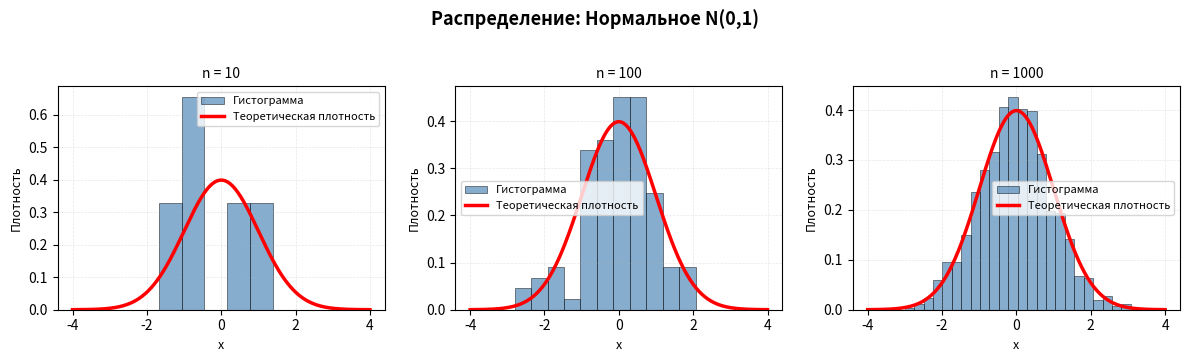
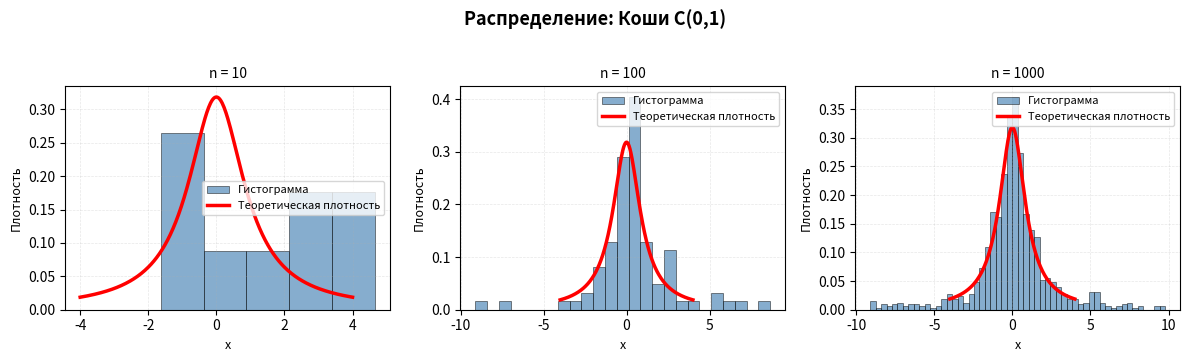
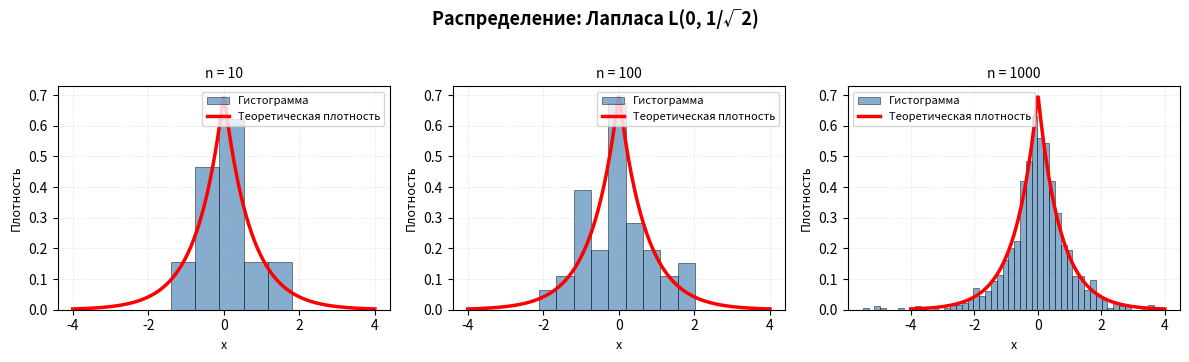
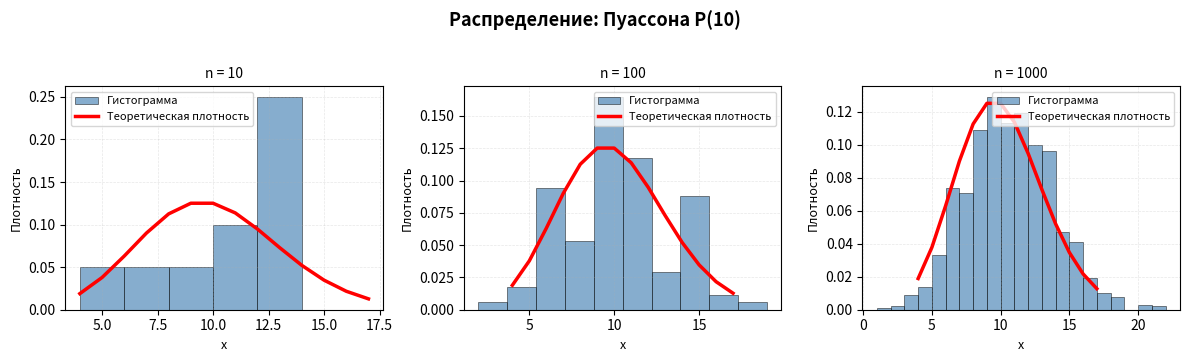
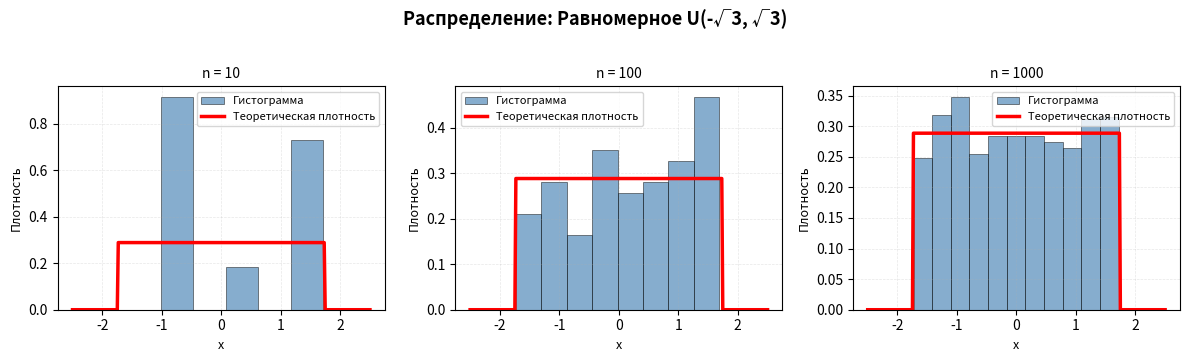

The matplotlib source for these figures, in order:
import numpy as np
import matplotlib.pyplot as plt
from scipy import stats

sizes = [10, 100, 1000]

distributions = {
    "normal": {
        "name_ru": "Нормальное N(0,1)",
        "sample": lambda n: np.random.normal(0, 1, n),
        "pdf": lambda x: stats.norm.pdf(x, 0, 1),
        "x_range": np.linspace(-4, 4, 300),
    },
    "cauchy": {
        "name_ru": "Коши C(0,1)",
        "sample": lambda n: np.random.standard_cauchy(n),
        "pdf": lambda x: stats.cauchy.pdf(x, 0, 1),
        "x_range": np.linspace(-4, 4, 300),
    },
    "laplace": {
        "name_ru": "Лапласа L(0, 1/√2)",
        "sample": lambda n: np.random.laplace(0, 1/np.sqrt(2), n),
        "pdf": lambda x: stats.laplace.pdf(x, 0, 1/np.sqrt(2)),
        "x_range": np.linspace(-4, 4, 300),
    },
    "poisson": {
        "name_ru": "Пуассона P(10)",
        "sample": lambda n: np.random.poisson(10, n),
        "pdf": lambda k: stats.poisson.pmf(k, 10),
        "x_range": np.arange(4, 18),
    },
    "uniform": {
        "name_ru": "Равномерное U(-√3, √3)",
        "sample": lambda n: np.random.uniform(-np.sqrt(3), np.sqrt(3), n),
        "pdf": lambda x: stats.uniform.pdf(x, -np.sqrt(3), 2*np.sqrt(3)),
        "x_range": np.linspace(-2.5, 2.5, 300),
    },
}

plt.rcParams['font.size'] = 10
plt.rcParams['axes.titlesize'] = 11
plt.rcParams['axes.labelsize'] = 9
plt.rcParams['figure.dpi'] = 100

def generate_histogram_plot(dist_key, dist_info):
    fig, axes = plt.subplots(1, 3, figsize=(12, 3.5))
    fig.suptitle(f"Распределение: {dist_info['name_ru']}", 
                 fontsize=13, y=1.02, weight='bold')
    
    for col, n in enumerate(sizes):
        ax = axes[col]
        
        sample = dist_info["sample"](n)
        x = dist_info["x_range"]
        
        if dist_key == "cauchy":
            plot_sample = sample[np.abs(sample) < 10]
        else:
            plot_sample = sample
        
        ax.hist(plot_sample, bins="auto", density=True,
                alpha=0.65, color="steelblue", edgecolor="black", 
                linewidth=0.5, label="Гистограмма")
        
        ax.plot(x, dist_info["pdf"](x), 
                color="red", linewidth=2.5, label="Теоретическая плотность")
        
        ax.set_title(f"n = {n}", fontsize=10)
        ax.set_xlabel("x", fontsize=9)
        ax.set_ylabel("Плотность", fontsize=9)
        ax.legend(fontsize=8, loc="best")
        ax.grid(alpha=0.3, linestyle="--", linewidth=0.5)
    
    plt.tight_layout()
    
    filename = f"lab1_{dist_key}.png"
    plt.savefig(filename, dpi=200, bbox_inches="tight")
    plt.close()
    

if __name__ == "__main__":
    
    for dist_key, dist_info in distributions.items():
        generate_histogram_plot(dist_key, dist_info)
